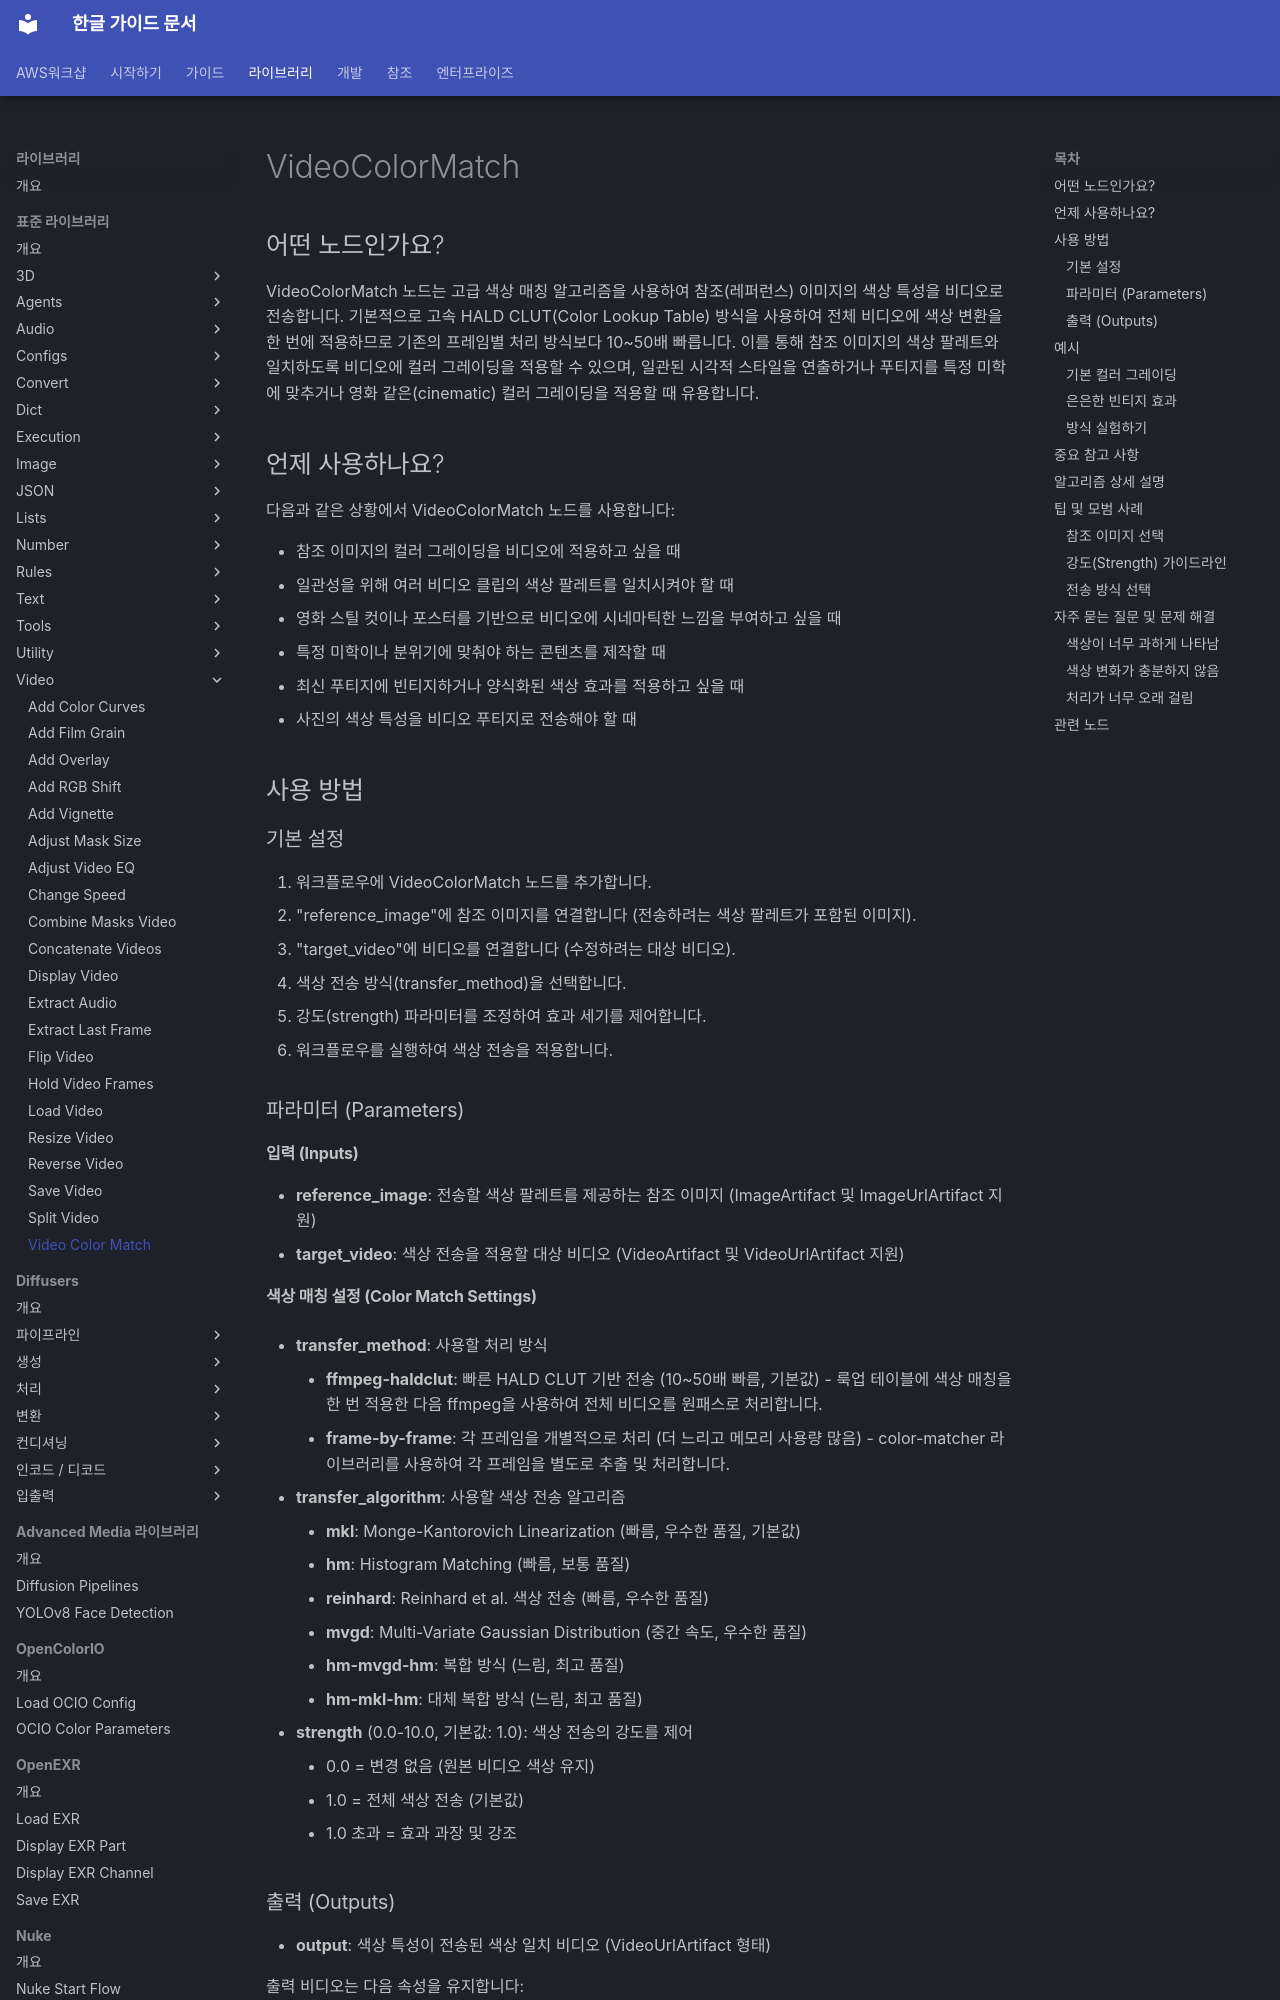

repository: fdotbeomhee/fnkr_gtn_doc · page: nodes/video/video_color_match/index.html · generator: mkdocs

# VideoColorMatch

## 어떤 노드인가요?

VideoColorMatch 노드는 고급 색상 매칭 알고리즘을 사용하여 참조(레퍼런스) 이미지의 색상 특성을 비디오로 전송합니다. 기본적으로 고속 HALD CLUT(Color Lookup Table) 방식을 사용하여 전체 비디오에 색상 변환을 한 번에 적용하므로 기존의 프레임별 처리 방식보다 10~50배 빠릅니다. 이를 통해 참조 이미지의 색상 팔레트와 일치하도록 비디오에 컬러 그레이딩을 적용할 수 있으며, 일관된 시각적 스타일을 연출하거나 푸티지를 특정 미학에 맞추거나 영화 같은(cinematic) 컬러 그레이딩을 적용할 때 유용합니다.

## 언제 사용하나요?

다음과 같은 상황에서 VideoColorMatch 노드를 사용합니다:

- 참조 이미지의 컬러 그레이딩을 비디오에 적용하고 싶을 때
- 일관성을 위해 여러 비디오 클립의 색상 팔레트를 일치시켜야 할 때
- 영화 스틸 컷이나 포스터를 기반으로 비디오에 시네마틱한 느낌을 부여하고 싶을 때
- 특정 미학이나 분위기에 맞춰야 하는 콘텐츠를 제작할 때
- 최신 푸티지에 빈티지하거나 양식화된 색상 효과를 적용하고 싶을 때
- 사진의 색상 특성을 비디오 푸티지로 전송해야 할 때

## 사용 방법

### 기본 설정

1. 워크플로우에 VideoColorMatch 노드를 추가합니다.
1. "reference_image"에 참조 이미지를 연결합니다 (전송하려는 색상 팔레트가 포함된 이미지).
1. "target_video"에 비디오를 연결합니다 (수정하려는 대상 비디오).
1. 색상 전송 방식(transfer_method)을 선택합니다.
1. 강도(strength) 파라미터를 조정하여 효과 세기를 제어합니다.
1. 워크플로우를 실행하여 색상 전송을 적용합니다.

### 파라미터 (Parameters) {: #parameters }

#### 입력 (Inputs) {: #inputs }

- **reference_image**: 전송할 색상 팔레트를 제공하는 참조 이미지 (ImageArtifact 및 ImageUrlArtifact 지원)
- **target_video**: 색상 전송을 적용할 대상 비디오 (VideoArtifact 및 VideoUrlArtifact 지원)
